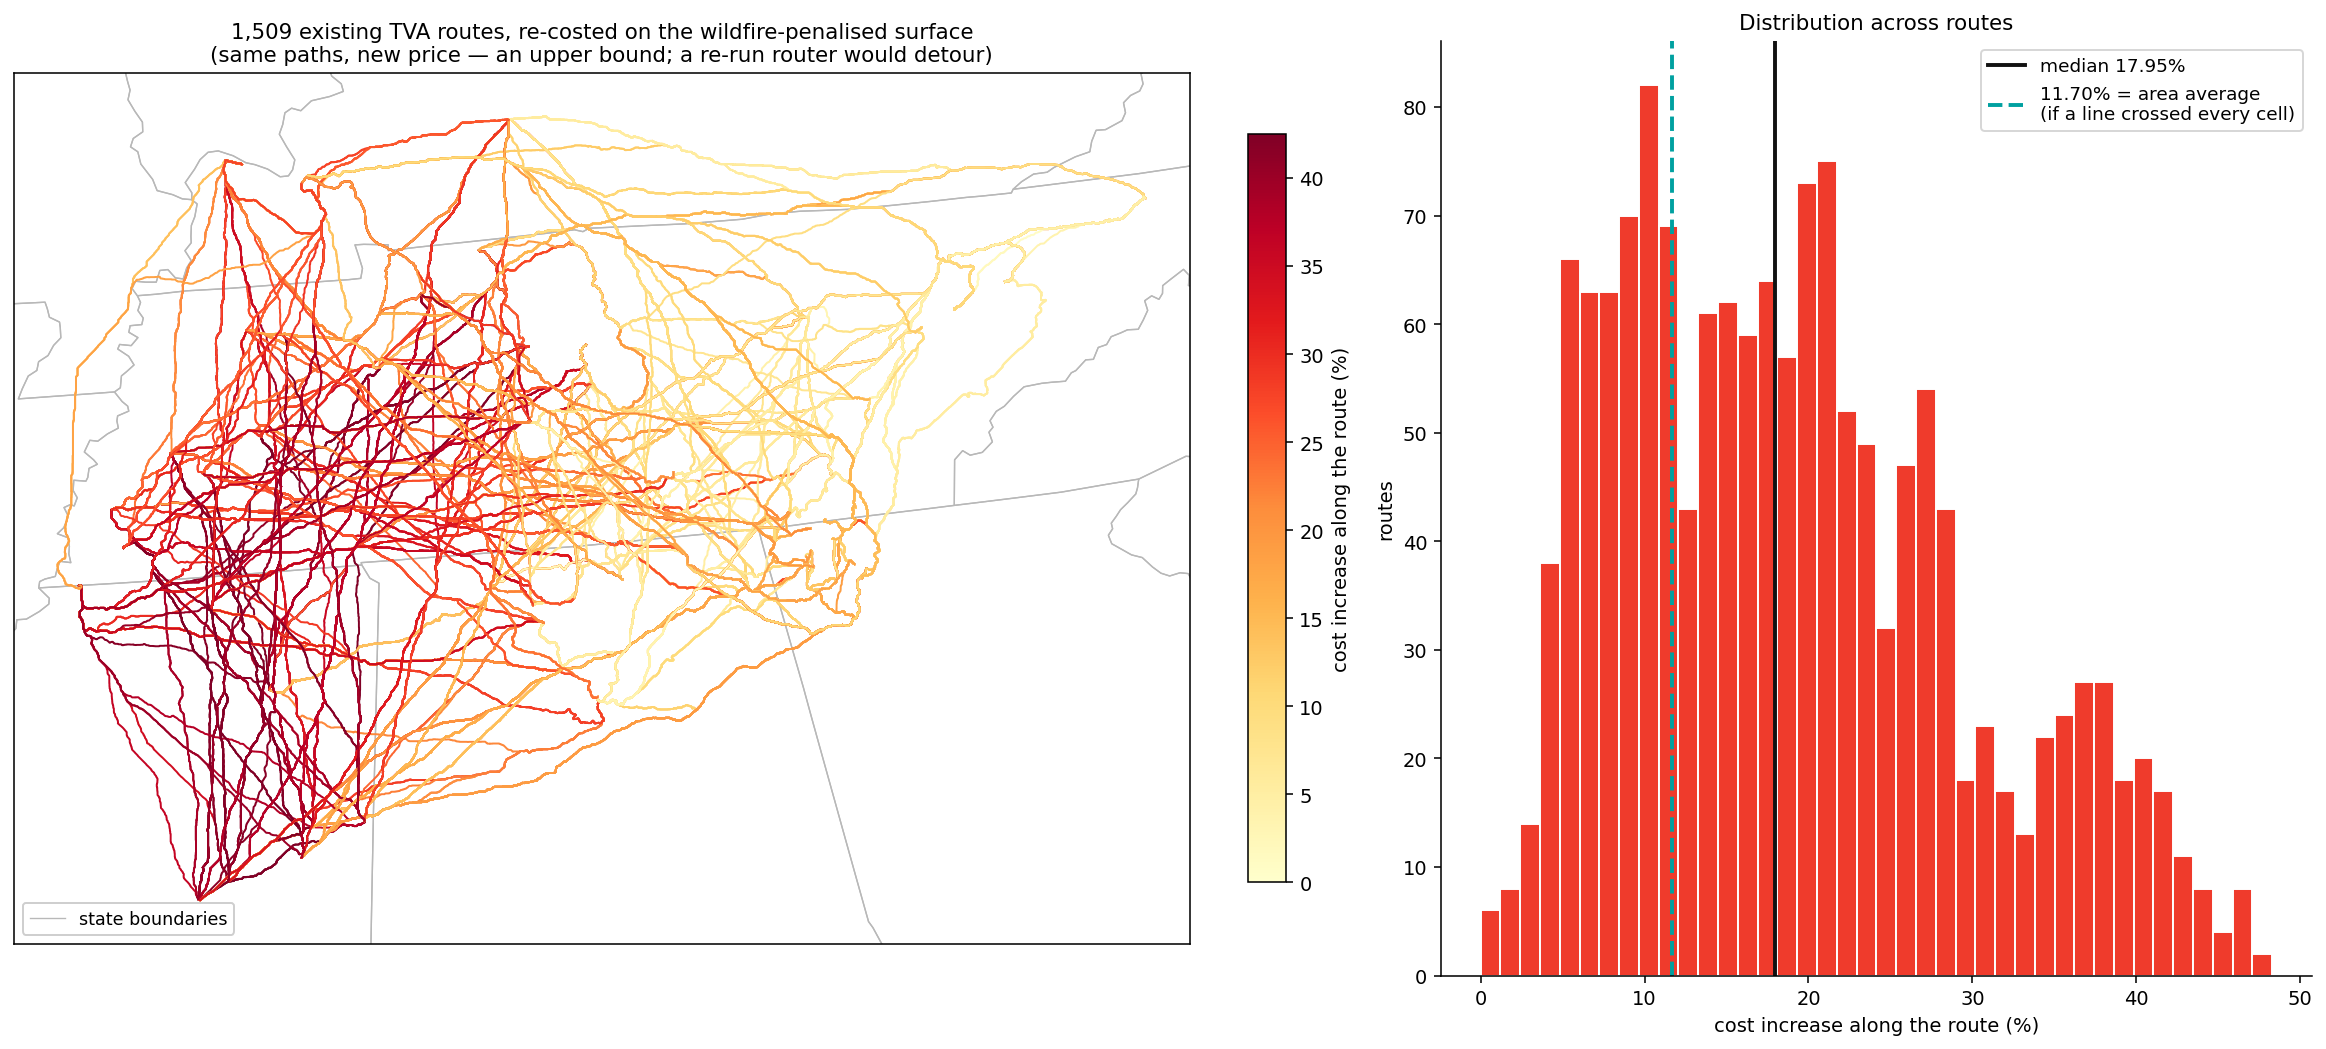

The data file committed next to this chart (first rows):
start_BusName, end_BusName, length_km, voltage, cost, rid, n_cells, cells_outside_region, orig_cost_sum, adj_cost_sum, pct_increase, frac_none, frac_low, frac_medium, frac_high, added_cost, added_cost_pipeline_basis, adj_cost_pipeline_basis
6CENTER PNT_360533, 6COUNTY LINE_360013, 82.89, 230, 107809175, 6CENTER_PNT_360533-6COUNTY_LINE_360013, 811, 0, 191748288, 227791920, 18.8, 0.05549, 0.4908, 0.4402, 0.01356, 36043632, 20265288, 128074463
6ALPHA GA_361502, 6COUNTY LINE_360013, 62.79, 230, 76840466, 6ALPHA_GA_361502-6COUNTY_LINE_360013, 579, 0, 130458622, 150893636, 15.66, 0.01209, 0.696, 0.2919, 0.0, 20435014, 12036276, 88876742
6CLOUDLANDGA_361633, 6COUNTY LINE_360013, 78.18, 230, 100032820, 6CLOUDLANDGA_361633-6COUNTY_LINE_360013, 757, 0, 176764596, 200612673, 13.49, 0.08322, 0.7028, 0.214, 0.0, 23848077, 13495861, 113528681
6BATTLFLD GA_361530, 6COUNTY LINE_360013, 116.3, 230, 150725890, 6BATTLFLD_GA_361530-6COUNTY_LINE_360013, 1123, 0, 264804262, 302480663, 14.23, 0.1834, 0.5833, 0.163, 0.07035, 37676401, 21445309, 172171199
6CONCORD TN_361509, 6COUNTY LINE_360013, 43.87, 230, 55105524, 6CONCORD_TN_361509-6COUNTY_LINE_360013, 416, 0, 95703871, 105311265, 10.04, 0.1827, 0.7212, 0.09615, 0.0, 9607395, 5531861, 60637385
6CENTER PNT_360533, 6WID CRK FP_360068, 137.4, 230, 167716363, 6CENTER_PNT_360533-6WID_CRK_FP_360068, 1301, 0, 292683923, 332507128, 13.61, 0.2398, 0.4896, 0.2414, 0.02921, 39823205, 22819850, 190536212
6LOOPERS FRM_360602, 6WID CRK FP_360068, 144.1, 230, 176751780, 6LOOPERS_FRM_360602-6WID_CRK_FP_360068, 1364, 0, 307921698, 348768065, 13.27, 0.2566, 0.4787, 0.2368, 0.02786, 40846368, 23446442, 200198222
6COUNTY LINE_360013, 6WID CRK FP_360068, 107.1, 230, 132582631, 6COUNTY_LINE_360013-6WID_CRK_FP_360068, 1028, 0, 233504126, 259969080, 11.33, 0.2802, 0.5146, 0.2053, 0.0, 26464955, 15026687, 147609318
6KENSNGTN GA_361503, 6WID CRK FP_360068, 61.4, 230, 77432746, 6KENSNGTN_GA_361503-6WID_CRK_FP_360068, 585, 0, 135243197, 148193081, 9.575, 0.4051, 0.4205, 0.1744, 0.0, 12949884, 7414385, 84847131
6ALPHA GA_361502, 6WID CRK FP_360068, 156, 230, 189598159, 6ALPHA_GA_361502-6WID_CRK_FP_360068, 1503, 0, 336719217, 380872589, 13.11, 0.2142, 0.521, 0.2648, 0.0, 44153372, 24861658, 214459817
6CLOUDLANDGA_361633, 6WID CRK FP_360068, 38.58, 230, 47727410, 6CLOUDLANDGA_361633-6WID_CRK_FP_360068, 351, 0, 79830295, 87457505, 9.554, 0.396, 0.4359, 0.1681, 0.0, 7627210, 4560010, 52287420
6ROCK SPG GA_361500, 6WID CRK FP_360068, 65.28, 230, 81814748, 6ROCK_SPG_GA_361500-6WID_CRK_FP_360068, 622, 0, 143083022, 157745847, 10.25, 0.3714, 0.4357, 0.1929, 0.0, 14662824, 8384190, 90198938
6BATTLFLD GA_361530, 6WID CRK FP_360068, 54.82, 230, 71442468, 6BATTLFLD_GA_361530-6WID_CRK_FP_360068, 502, 0, 119091540, 134934693, 13.3, 0.4084, 0.3526, 0.1096, 0.1295, 15843153, 9504235, 80946703
6S HAVEN CC_360594, 6WID CRK FP_360068, 469.7, 230, 553842081, 6S_HAVEN_CC_360594-6WID_CRK_FP_360068, 4645, 0, 1017525166, 1338081388, 31.5, 0.0775, 0.2273, 0.2644, 0.4308, 320556222, 174479738, 728321819
6CONCORD TN_361509, 6WID CRK FP_360068, 137.1, 230, 167863217, 6CONCORD_TN_361509-6WID_CRK_FP_360068, 1340, 0, 301964465, 335290218, 11.04, 0.2918, 0.5075, 0.2007, 0.0, 33325752, 18525915, 186389132
6CENTER PNT_360533, 6WRINGOLD GA_361504, 73.42, 230, 89299828, 6CENTER_PNT_360533-6WRINGOLD_GA_361504, 683, 0, 153225733, 176773477, 15.37, 0.08053, 0.6091, 0.3104, 0.0, 23547743, 13723605, 103023433
6LOOPERS FRM_360602, 6WRINGOLD GA_361504, 65.63, 230, 79235436, 6LOOPERS_FRM_360602-6WRINGOLD_GA_361504, 606, 0, 135104594, 155497834, 15.09, 0.09406, 0.6023, 0.3036, 0.0, 20393240, 11960121, 91195557
6COUNTY LINE_360013, 6WRINGOLD GA_361504, 24.4, 230, 30745062, 6COUNTY_LINE_360013-6WRINGOLD_GA_361504, 227, 0, 52369913, 58893695, 12.46, 0.1894, 0.5947, 0.2159, 0.0, 6523782, 3829949, 34575011
6KENSNGTN GA_361503, 6WRINGOLD GA_361504, 69.4, 230, 85671507, 6KENSNGTN_GA_361503-6WRINGOLD_GA_361504, 705, 0, 160111109, 178461561, 11.46, 0.1163, 0.7574, 0.1262, 0.0, 18350452, 9818874, 95490381
6ALPHA GA_361502, 6WRINGOLD GA_361504, 46.13, 230, 55750651, 6ALPHA_GA_361502-6WRINGOLD_GA_361504, 422, 0, 94144759, 111282730, 18.2, 0.04502, 0.519, 0.436, 0.0, 17137971, 10148765, 65899416
6CLOUDLANDGA_361633, 6WRINGOLD GA_361504, 86.49, 230, 108001205, 6CLOUDLANDGA_361633-6WRINGOLD_GA_361504, 870, 0, 199323402, 221747056, 11.25, 0.1586, 0.7034, 0.1379, 0.0, 22423654, 12150012, 120151216
6ROCK SPG GA_361500, 6WRINGOLD GA_361504, 73.15, 230, 89510280, 6ROCK_SPG_GA_361500-6WRINGOLD_GA_361504, 738, 0, 166332665, 185217406, 11.35, 0.1043, 0.7751, 0.1206, 0.0, 18884741, 10162637, 99672917
6WID CRK FP_360068, 6WRINGOLD GA_361504, 115.4, 230, 140551016, 6WID_CRK_FP_360068-6WRINGOLD_GA_361504, 1141, 0, 256062931, 281103463, 9.779, 0.3181, 0.5337, 0.1481, 0.0, 25040532, 13744560, 154295575
6BATTLFLD GA_361530, 6WRINGOLD GA_361504, 124.6, 230, 158694275, 6BATTLFLD_GA_361530-6WRINGOLD_GA_361504, 1236, 0, 287363067, 323615046, 12.62, 0.2273, 0.5947, 0.1141, 0.06392, 36251979, 20019905, 178714180
6S HAVEN CC_360594, 6WRINGOLD GA_361504, 561.4, 230, 667600693, 6S_HAVEN_CC_360594-6WRINGOLD_GA_361504, 5609, 0, 1236427342, 1547111184, 25.13, 0.1719, 0.276, 0.2599, 0.2922, 310683842, 167751668, 835352361
6CONCORD TN_361509, 6WRINGOLD GA_361504, 27.21, 230, 34015709, 6CONCORD_TN_361509-6WRINGOLD_GA_361504, 259, 0, 59390008, 65700359, 10.63, 0.3398, 0.4479, 0.2124, 0.0, 6310352, 3614263, 37629972
6ALPHA GA_361502, 6CENTER PNT_360533, 28.17, 230, 34648408, 6ALPHA_GA_361502-6CENTER_PNT_360533, 266, 0, 60233829, 66732880, 10.79, 0.1391, 0.7556, 0.1053, 0.0, 6499051, 3738460, 38386869
6BATTLFLD GA_361530, 6CENTER PNT_360533, 146.8, 230, 190304938, 6BATTLFLD_GA_361530-6CENTER_PNT_360533, 1433, 0, 337979642, 396916227, 17.44, 0.1752, 0.425, 0.3371, 0.06281, 58936586, 33185204, 223490142
6CENTER PNT_360533, 6KENSNGTN GA_361503, 91.6, 230, 117282171, 6CENTER_PNT_360533-6KENSNGTN_GA_361503, 902, 0, 210727684, 251762743, 19.47, 0.05765, 0.4523, 0.4778, 0.0122, 41035059, 22838389, 140120560
6COUNTY LINE_360013, 6KENSNGTN GA_361503, 61.09, 230, 77703123, 6COUNTY_LINE_360013-6KENSNGTN_GA_361503, 592, 0, 137552304, 157327178, 14.38, 0.01182, 0.7669, 0.2213, 0.0, 19774875, 11170802, 88873924
6ALPHA GA_361502, 6KENSNGTN GA_361503, 110, 230, 134718650, 6ALPHA_GA_361502-6KENSNGTN_GA_361503, 1067, 0, 240767395, 278230687, 15.56, 0.03843, 0.6635, 0.298, 0.0, 37463292, 20962157, 155680807
6CLOUDLANDGA_361633, 6KENSNGTN GA_361503, 28.19, 230, 36072237, 6CLOUDLANDGA_361633-6KENSNGTN_GA_361503, 272, 0, 63468858, 67357067, 6.126, 0.4669, 0.4926, 0.04044, 0.0, 3888209, 2209846, 38282083
6BATTLFLD GA_361530, 6KENSNGTN GA_361503, 66.35, 230, 86765307, 6BATTLFLD_GA_361530-6KENSNGTN_GA_361503, 638, 0, 151508523, 169225057, 11.69, 0.4232, 0.4028, 0.05016, 0.1238, 17716534, 10145835, 96911142
6CONCORD TN_361509, 6KENSNGTN GA_361503, 91.11, 230, 112983708, 6CONCORD_TN_361509-6KENSNGTN_GA_361503, 904, 0, 206012644, 232648316, 12.93, 0.1217, 0.6692, 0.2091, 0.0, 26635672, 14607827, 127591535
6CENTER PNT_360533, 6YOUNG GA_361454, 85.98, 230, 109928929, 6CENTER_PNT_360533-6YOUNG_GA_361454, 830, 0, 193659675, 229176497, 18.34, 0.08795, 0.4639, 0.4349, 0.01325, 35516822, 20160760, 130089689
6LOOPERS FRM_360602, 6YOUNG GA_361454, 92.73, 230, 118964346, 6LOOPERS_FRM_360602-6YOUNG_GA_361454, 893, 0, 208897450, 245437434, 17.49, 0.1243, 0.449, 0.4143, 0.01232, 36539985, 20809040, 139773386
6COUNTY LINE_360013, 6YOUNG GA_361454, 55.47, 230, 70349881, 6COUNTY_LINE_360013-6YOUNG_GA_361454, 520, 0, 120484295, 134740932, 11.83, 0.05385, 0.8288, 0.1173, 0.0, 14256638, 8324344, 78674225
6KENSNGTN GA_361503, 6YOUNG GA_361454, 8.921, 230, 10776981, 6KENSNGTN_GA_361503-6YOUNG_GA_361454, 79, 0, 17631459, 19591348, 11.12, 0.08861, 0.8101, 0.1013, 0.0, 1959889, 1197955, 11974936
6ALPHA GA_361502, 6YOUNG GA_361454, 104.4, 230, 127365408, 6ALPHA_GA_361502-6YOUNG_GA_361454, 995, 0, 223699386, 255687122, 14.3, 0.06231, 0.6874, 0.2503, 0.0, 31987736, 18212527, 145577935
6CLOUDLANDGA_361633, 6YOUNG GA_361454, 27.9, 230, 35939130, 6CLOUDLANDGA_361633-6YOUNG_GA_361454, 277, 0, 65021533, 73781867, 13.47, 0.2274, 0.4874, 0.2852, 0.0, 8760334, 4842070, 40781200
6ROCK SPG GA_361500, 6YOUNG GA_361454, 10.66, 230, 12728585, 6ROCK_SPG_GA_361500-6YOUNG_GA_361454, 112, 0, 24767861, 30332220, 22.47, 0.008929, 0.3661, 0.625, 0.0, 5564359, 2859610, 15588195
6WID CRK FP_360068, 6YOUNG GA_361454, 61.05, 230, 77171202, 6WID_CRK_FP_360068-6YOUNG_GA_361454, 589, 0, 136500640, 151305127, 10.85, 0.3905, 0.3803, 0.2292, 0.0, 14804487, 8369778, 85540980
6WRINGOLD GA_361504, 6YOUNG GA_361454, 63.78, 230, 78318265, 6WRINGOLD_GA_361504-6YOUNG_GA_361454, 633, 0, 143043100, 155875315, 8.971, 0.1627, 0.8073, 0.03002, 0.0, 12832215, 7025832, 85344097
6BATTLFLD GA_361530, 6YOUNG GA_361454, 66.06, 230, 86632200, 6BATTLFLD_GA_361530-6YOUNG_GA_361454, 643, 0, 153061198, 175649857, 14.76, 0.3204, 0.4012, 0.1555, 0.1229, 22588659, 12785116, 99417317
6S HAVEN CC_360594, 6YOUNG GA_361454, 519.3, 230, 616887068, 6S_HAVEN_CC_360594-6YOUNG_GA_361454, 5168, 0, 1138499276, 1444338749, 26.86, 0.1755, 0.221, 0.2759, 0.3276, 305839473, 165716764, 782603832
6CONCORD TN_361509, 6YOUNG GA_361454, 85.49, 230, 105630466, 6CONCORD_TN_361509-6YOUNG_GA_361454, 832, 0, 188944635, 210104751, 11.2, 0.1575, 0.6983, 0.1442, 0.0, 21160117, 11829672, 117460138
6CENTER PNT_360533, 6ROCK SPG GA_361500, 95.36, 230, 121120944, 6CENTER_PNT_360533-6ROCK_SPG_GA_361500, 935, 0, 216949239, 258518588, 19.16, 0.05027, 0.477, 0.461, 0.01176, 41569348, 23207819, 144328763
6LOOPERS FRM_360602, 6ROCK SPG GA_361500, 102.1, 230, 130156361, 6LOOPERS_FRM_360602-6ROCK_SPG_GA_361500, 998, 0, 232187014, 274779525, 18.34, 0.08517, 0.4629, 0.4409, 0.01102, 42592511, 23875953, 154032314
6COUNTY LINE_360013, 6ROCK SPG GA_361500, 64.85, 230, 81541896, 6COUNTY_LINE_360013-6ROCK_SPG_GA_361500, 625, 0, 143773859, 164083023, 14.13, 0.0032, 0.7872, 0.2096, 0.0, 20309164, 11518420, 93060316
6KENSNGTN GA_361503, 6ROCK SPG GA_361500, 6.115, 230, 7720997, 6KENSNGTN_GA_361503-6ROCK_SPG_GA_361500, 59, 0, 13618753, 15040902, 10.44, 0.2203, 0.6441, 0.1356, 0.0, 1422148, 806271, 8527268
6ALPHA GA_361502, 6ROCK SPG GA_361500, 113.8, 230, 138557423, 6ALPHA_GA_361502-6ROCK_SPG_GA_361500, 1100, 0, 246988951, 285029213, 15.4, 0.03273, 0.6773, 0.29, 0.0, 38040262, 21340067, 159897490
6CLOUDLANDGA_361633, 6ROCK SPG GA_361500, 32.23, 230, 40481018, 6CLOUDLANDGA_361633-6ROCK_SPG_GA_361500, 309, 0, 71077073, 76655061, 7.848, 0.3916, 0.5146, 0.09385, 0.0, 5577988, 3176870, 43657888
6BATTLFLD GA_361530, 6ROCK SPG GA_361500, 70.39, 230, 91174088, 6BATTLFLD_GA_361530-6ROCK_SPG_GA_361500, 675, 0, 159116739, 178523051, 12.2, 0.3911, 0.4178, 0.07407, 0.117, 19406313, 11119841, 102293929
6CONCORD TN_361509, 6ROCK SPG GA_361500, 94.86, 230, 116822481, 6CONCORD_TN_361509-6ROCK_SPG_GA_361500, 937, 0, 212234199, 239446842, 12.82, 0.1121, 0.6852, 0.2028, 0.0, 27212643, 14978964, 131801445
6CENTER PNT_360533, 6CLOUDLANDGA_361633, 108.7, 230, 139611868, 6CENTER_PNT_360533-6CLOUDLANDGA_361633, 1067, 0, 249939976, 295048237, 18.05, 0.1012, 0.4555, 0.433, 0.01031, 45108261, 25196644, 164808513
6ALPHA GA_361502, 6CLOUDLANDGA_361633, 127.1, 230, 157048348, 6ALPHA_GA_361502-6CLOUDLANDGA_361633, 1232, 0, 279979688, 321516181, 14.84, 0.07873, 0.638, 0.2833, 0.0, 41536494, 23298968, 180347315
6BATTLFLD GA_361530, 6CLOUDLANDGA_361633, 40.05, 230, 53391034, 6BATTLFLD_GA_361530-6CLOUDLANDGA_361633, 383, 0, 92410636, 104900378, 13.52, 0.3734, 0.4021, 0.08355, 0.141, 12489743, 7216056, 60607090
6CENTER PNT_360533, 6CONCORD TN_361509, 80.38, 230, 98680130, 6CENTER_PNT_360533-6CONCORD_TN_361509, 752, 0, 170026433, 194314167, 14.28, 0.1396, 0.5691, 0.2912, 0.0, 24287734, 14096142, 112776272
6ALPHA GA_361502, 6CONCORD TN_361509, 53.08, 230, 65130952, 6ALPHA_GA_361502-6CONCORD_TN_361509, 491, 0, 110945459, 128823420, 16.11, 0.1405, 0.4705, 0.389, 0.0, 17877962, 10495325, 75626278
6CLOUDLANDGA_361633, 6CONCORD TN_361509, 108.2, 230, 135313406, 6CLOUDLANDGA_361633-6CONCORD_TN_361509, 1069, 0, 245224936, 275933810, 12.52, 0.1553, 0.6389, 0.2058, 0.0, 30708874, 16944942, 152258348
... 1,449 more rows
